Dataset: data (GitHub, rokhayacoumbadiouf-bit/Atelier_Preparation_Donnees_Images). Classes: cardboard, glass, metal, paper, plastic, trash.

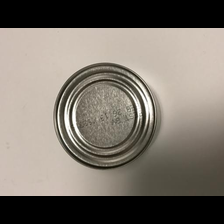
Label: metal

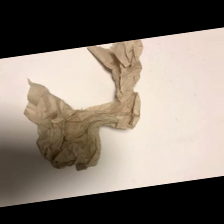
Label: trash

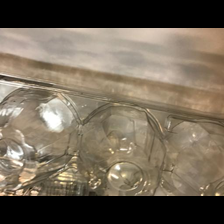
Label: plastic

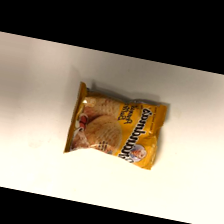
Label: trash

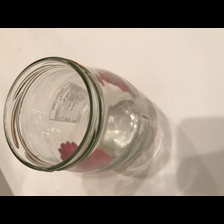
Label: glass

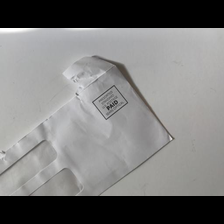
Label: paper
